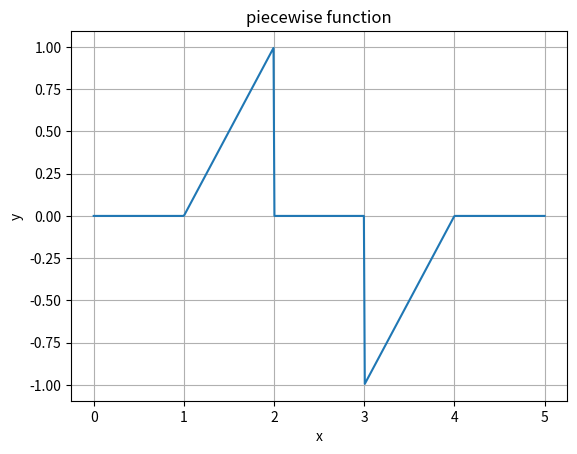

This figure's Python source:
import numpy as np
import matplotlib.pylab as plt

x = np.linspace(0,5,500)
y = np.piecewise(x,
                 [(x<1)|((x>2)&(x<3))|(x>4),(x>=1)&(x<=2),(x>=3)&(x<=4)],
                 [lambda x:0,lambda x:x-1,lambda x:x-4])
plt.figure()
plt.plot(x,y)
plt.title('piecewise function')
plt.xlabel('x')
plt.ylabel('y')
plt.grid()
plt.show()
